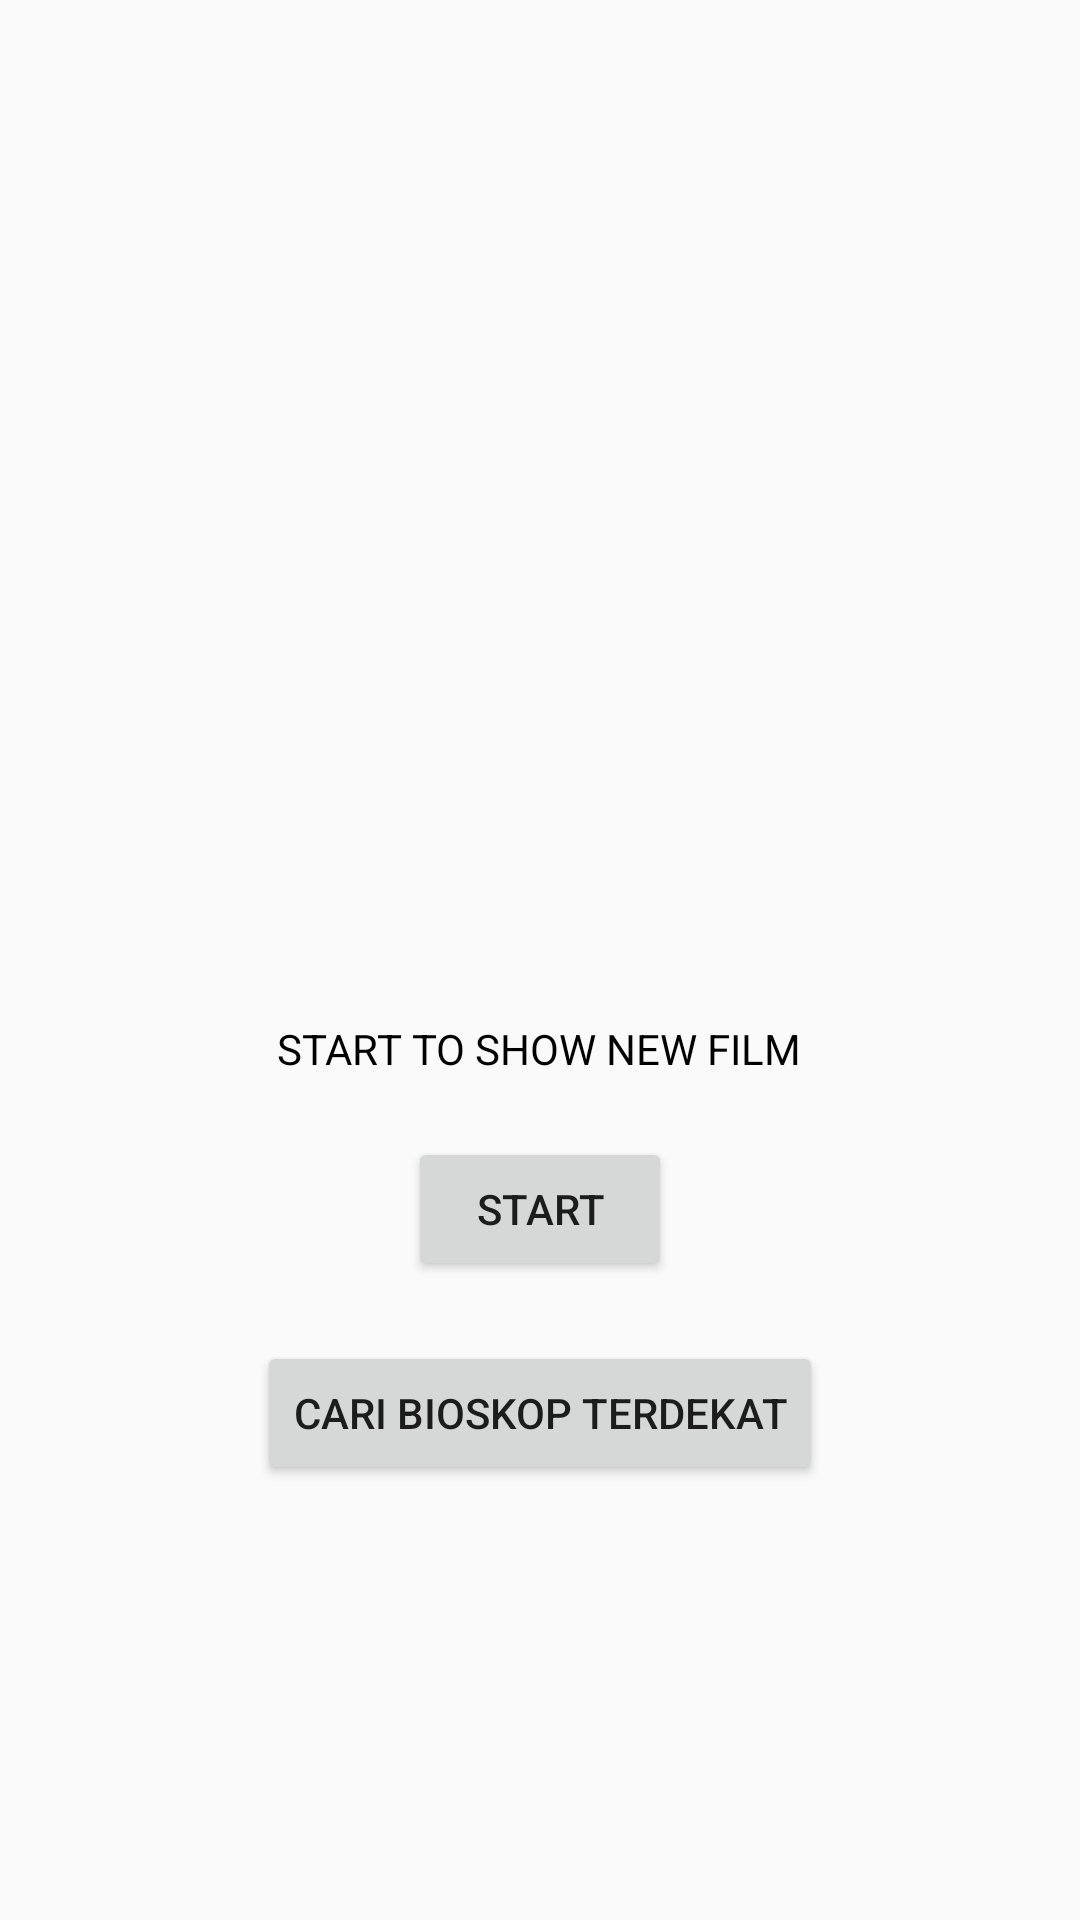

Reconstruct the res/layout file that produces this screen, plus the resources it refers to.
<!-- AndroidManifest.xml: application theme AppTheme -->
<!-- res/layout/activity_main.xml -->
<?xml version="1.0" encoding="utf-8"?>
<RelativeLayout xmlns:android="http://schemas.android.com/apk/res/android"
    xmlns:app="http://schemas.android.com/apk/res-auto"
    xmlns:tools="http://schemas.android.com/tools"
    android:layout_width="match_parent"
    android:layout_height="match_parent"
    tools:context=".MainActivity">

    <ImageView
        android:layout_width="wrap_content"
        android:layout_height="wrap_content"
        android:src="@drawable/clapper"
        android:layout_centerInParent="true"
        android:id="@+id/imghome"/>


    <TextView
        android:layout_width="wrap_content"
        android:layout_height="wrap_content"
        android:text="START TO SHOW NEW FILM"
        app:layout_constraintBottom_toBottomOf="parent"
        app:layout_constraintLeft_toLeftOf="parent"
        app:layout_constraintRight_toRightOf="parent"
        app:layout_constraintTop_toTopOf="parent"
        android:layout_centerInParent="true"
        android:layout_marginTop="20dp"
        android:textColor="@color/colorBlack"
        android:layout_below="@+id/imghome"
        android:id="@+id/txtwelcome"
        />

    <Button
        android:layout_width="wrap_content"
        android:layout_height="wrap_content"
        android:text="START"
        android:layout_below="@+id/txtwelcome"
        android:layout_centerInParent="true"
        android:layout_marginTop="20dp"
        android:id="@+id/btnStart"/>

    <Button
        android:layout_width="wrap_content"
        android:layout_height="wrap_content"
        android:text="Cari Bioskop Terdekat"
        android:layout_below="@+id/btnStart"
        android:layout_centerInParent="true"
        android:layout_marginTop="20dp"
        android:id="@+id/btnLokasi"/>

</RelativeLayout>
<!-- resources referenced by this layout -->
<resources>
  <color name="colorBlack">#000000</color>
  <style name="AppTheme" parent="Theme.AppCompat.Light.DarkActionBar">
          
          <item name="colorPrimary">@color/colorPrimary</item>
          <item name="colorPrimaryDark">@color/colorPrimaryDark</item>
          <item name="colorAccent">@color/colorAccent</item>
      </style>
  <color name="colorPrimary">#FFCCFF</color>
  <color name="colorPrimaryDark">#FF99FF</color>
  <color name="colorAccent">#D81B60</color>
</resources>
